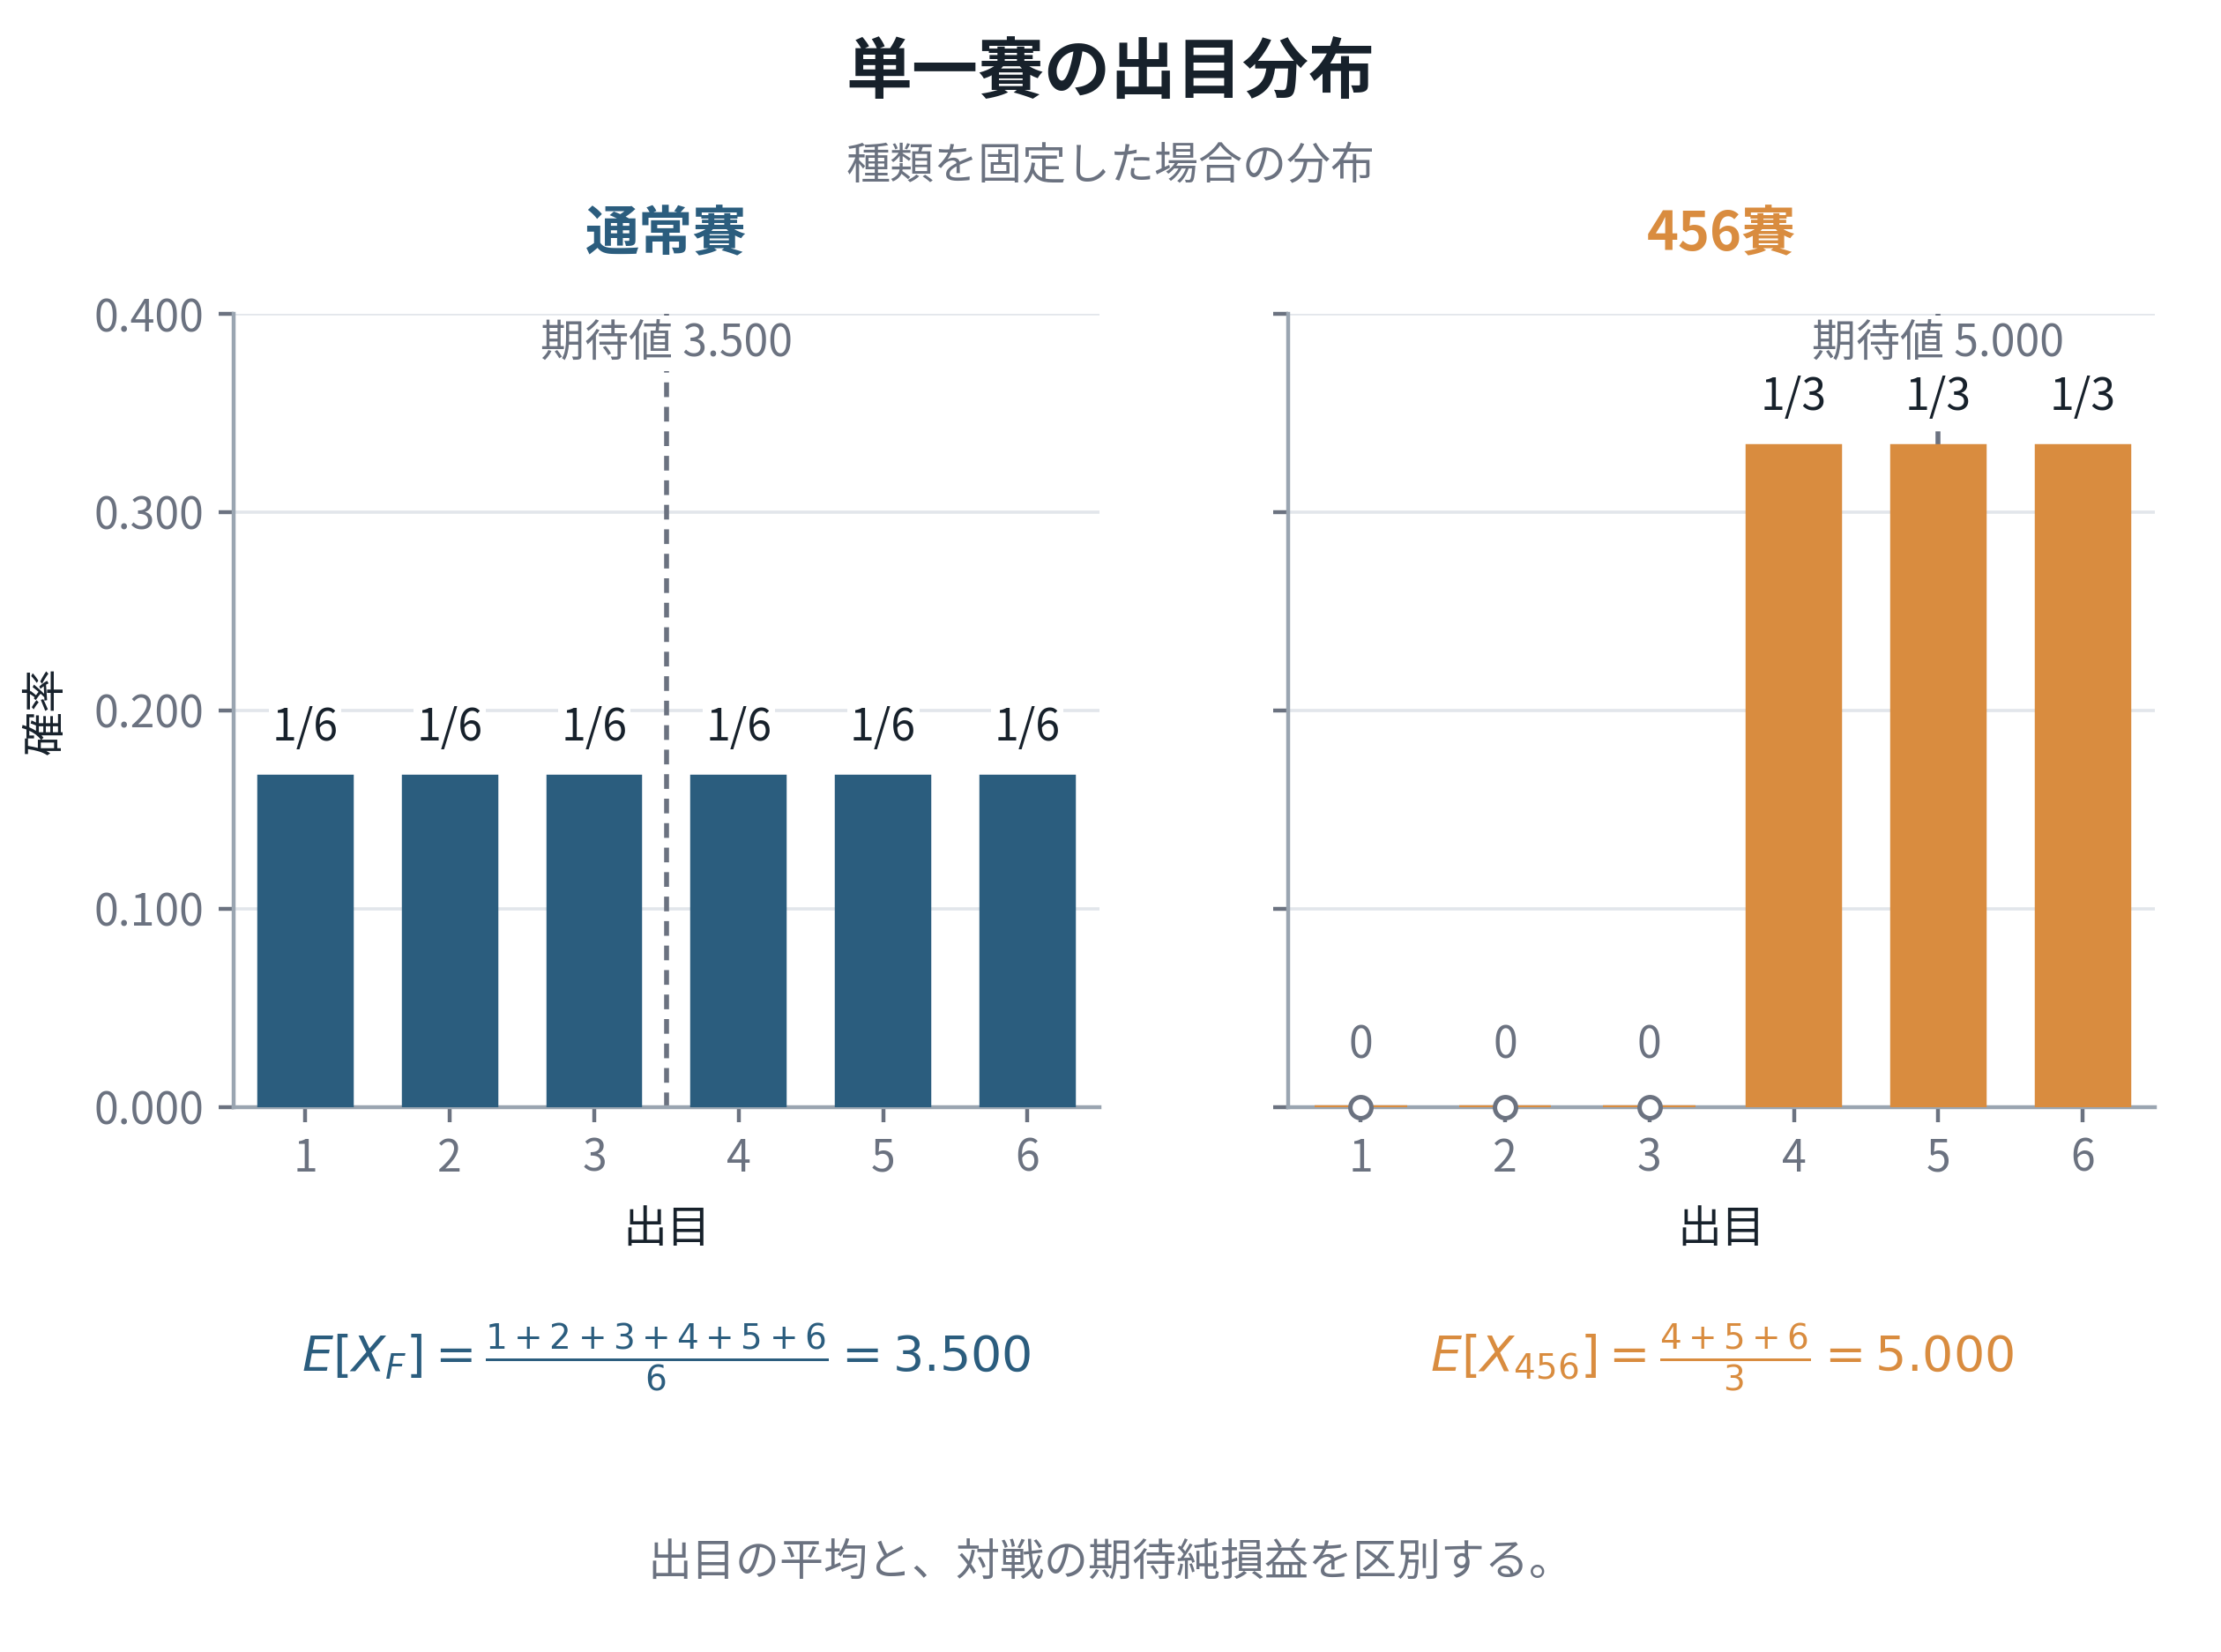

This chart was generated by the following Python code:
#!/usr/bin/env python3
"""A02: exact single-die probability distributions and outcome means.

Requirements: Python 3, Matplotlib.
Run this source to recreate the PNG and vector PDF in the same directory.
Final size: 160 x 119 mm, 400-dpi PNG, ordinary text at least 9 pt.
"""

# Shared presentation policy: three decimals; counts and fractions stay exact.
import sys as _precision_sys
from pathlib import Path as _PrecisionPath
_precision_sys.path.insert(0, str(_PrecisionPath(__file__).resolve().parents[2] / 'analysis'))
from display_precision import install as _install_precision, fixed as _fmt_number, scientific as _fmt_scientific
_install_precision()

from pathlib import Path
from fractions import Fraction
from itertools import combinations
import json
import math

import matplotlib
matplotlib.use("Agg")
import matplotlib.pyplot as plt
from matplotlib.ticker import FixedLocator, StrMethodFormatter, FormatStrFormatter

WIDTH_MM, HEIGHT_MM, DPI = 160, 119, 400
BASENAME = "kaiji_a02_die_distributions"
OUT = Path(__file__).resolve().parent
INK, NAVY, AMBER = "#17212B", "#2B5D7E", "#D98C3F"
GRAY, GRID = "#6B7280", "#E2E6EB"

FACES = tuple(range(1, 7))
FAIR = (Fraction(1, 6),) * 6
RIGGED = (Fraction(0),) * 3 + (Fraction(1, 3),) * 3

plt.rcParams.update({
    "font.family": "Article JP Sans",
    "font.size": 9,
    "axes.labelsize": 9,
    "xtick.labelsize": 9,
    "ytick.labelsize": 9,
    "text.color": INK,
    "axes.labelcolor": INK,
    "xtick.color": GRAY,
    "ytick.color": GRAY,
    "pdf.fonttype": 42,
    "ps.fonttype": 42,
    "mathtext.fontset": "dejavusans",
})


def validate_distributions():
    for probabilities in (FAIR, RIGGED):
        if sum(probabilities) != 1:
            raise ValueError("A probability distribution is not normalized")
        if any(p < 0 for p in probabilities):
            raise ValueError("A probability is negative")
    fair_mean = sum(k * p for k, p in zip(FACES, FAIR))
    rigged_mean = sum(k * p for k, p in zip(FACES, RIGGED))
    if fair_mean != Fraction(7, 2) or rigged_mean != 5:
        raise ValueError("Unexpected outcome mean")
    return fair_mean, rigged_mean


def create_figure():
    means = validate_distributions()
    fig = plt.figure(figsize=(WIDTH_MM / 25.4, HEIGHT_MM / 25.4), dpi=DPI)
    fig.patch.set_facecolor("white")
    fig.text(0.5, 0.956, "Single-die distributions",
             ha="center", va="center", fontsize=13.5, fontweight="bold")
    fig.text(0.5, 0.899, "Pure distributions before any mixing",
             ha="center", va="center", fontsize=9, color=GRAY)

    left = fig.add_axes([0.105, 0.33, 0.39, 0.48])
    right = fig.add_axes([0.58, 0.33, 0.39, 0.48], sharey=left)
    axes = (left, right)
    annotations = []

    for ax, probabilities, title, color, mean in zip(
        axes, (FAIR, RIGGED), ("Fair die", "456 die"),
        (NAVY, AMBER), means
    ):
        heights = [float(p) for p in probabilities]
        ax.bar(FACES, heights, width=0.64, color=color,
               edgecolor=color, linewidth=0.8, zorder=3)
        ax.set_xlim(0.5, 6.5)
        ax.set_ylim(0, 0.4)
        ax.xaxis.set_major_locator(FixedLocator(FACES))
        ax.xaxis.set_major_formatter(StrMethodFormatter("{x:.0f}"))
        ax.yaxis.set_major_locator(FixedLocator([0, 0.1, 0.2, 0.3, 0.4]))
        ax.yaxis.set_major_formatter(FormatStrFormatter("%.2f"))
        ax.set_axisbelow(True)
        ax.grid(axis="y", color=GRID, linewidth=0.65)
        ax.spines["top"].set_visible(False)
        ax.spines["right"].set_visible(False)
        ax.spines["left"].set_color("#9AA5B1")
        ax.spines["bottom"].set_color("#9AA5B1")
        ax.tick_params(axis="both", length=3, pad=3)
        ax.set_xlabel("Face value", labelpad=5)
        ax.set_title(title, fontsize=11, fontweight="bold", color=color, pad=13)
        ax.axvline(float(mean), color=GRAY, linestyle=(0, (3, 2)),
                   linewidth=1.0, zorder=2)
        annotations.append(ax.text(
            float(mean), 0.385, f'Mean {_fmt_number(float(mean))}',
            ha="center", va="center", fontsize=9, color=GRAY,
            bbox={"facecolor": "white", "edgecolor": "none", "pad": 1.0},
            zorder=5,
        ))
        for face, p in zip(FACES, probabilities):
            if p > 0:
                label = f'{p.numerator}/{p.denominator}'
                annotations.append(ax.text(
                    face, float(p) + 0.013, label, fontsize=9,
                    ha="center", va="bottom", color=INK,
                    bbox={"facecolor": "white", "edgecolor": "none", "pad": 0.6},
                    zorder=5,
                ))
            else:
                ax.plot(face, 0, "o", markerfacecolor="white",
                        markeredgecolor=GRAY, markersize=4.3,
                        markeredgewidth=0.9, clip_on=False, zorder=5)
                annotations.append(ax.text(
                    face, 0.019, "0", fontsize=9, ha="center",
                    va="bottom", color=GRAY, zorder=5,
                ))
    left.set_ylabel("Probability", labelpad=5)
    right.tick_params(axis="y", labelleft=False)

    annotations.append(fig.text(
        0.30, 0.178,
        '$E[X_F]=\\frac{1+2+3+4+5+6}{6}=3.500$',
        fontsize=10, color=NAVY, ha="center", va="center",
    ))
    annotations.append(fig.text(
        0.775, 0.178,
        '$E[X_{456}]=\\frac{4+5+6}{3}=5.000$',
        fontsize=10, color=AMBER, ha="center", va="center",
    ))
    annotations.append(fig.text(
        0.5, 0.054, "Mean die outcome; not expected game profit.",
        fontsize=9, color=GRAY, ha="center", va="center",
    ))

    fig.canvas.draw()
    renderer = fig.canvas.get_renderer()
    texts = list(fig.texts)
    for ax in axes:
        texts.extend(ax.texts)
        texts.extend([ax.title, ax.xaxis.label, ax.yaxis.label])
        texts.extend(ax.get_xticklabels())
        texts.extend(ax.get_yticklabels())
    texts = [t for t in texts if t.get_visible() and t.get_text()]
    for text in texts:
        extent = text.get_window_extent(renderer)
        if text.get_fontsize() < 9:
            raise ValueError(f'Text below 9 pt: {text.get_text()}')
        if (extent.x0 < 0 or extent.y0 < 0 or
                extent.x1 > fig.bbox.width or extent.y1 > fig.bbox.height):
            raise ValueError(f'Clipped text: {text.get_text()}')
    for a, b in combinations(annotations, 2):
        if a.get_window_extent(renderer).overlaps(b.get_window_extent(renderer)):
            raise ValueError(f'Overlapping annotations: {a.get_text()}, {b.get_text()}')
    for ax, expected in zip(axes, (FAIR, RIGGED)):
        if any(not math.isclose(bar.get_height(), float(p))
               for bar, p in zip(ax.patches, expected)):
            raise ValueError("Bar heights differ from exact probabilities")
        if list(ax.get_xticks()) != list(FACES):
            raise ValueError("Non-integer face ticks")
        if any(not label.get_text().isdigit() for label in ax.get_xticklabels()):
            raise ValueError("Face tick labels must be integers")
    if left.get_ylim() != right.get_ylim():
        raise ValueError("Probability axes do not match")
    return fig


def main():
    fig = create_figure()
    OUT.mkdir(parents=True, exist_ok=True)
    png, pdf = OUT / f'{BASENAME}.png', OUT / f'{BASENAME}.pdf'
    fig.savefig(png, dpi=DPI, facecolor="white")
    fig.savefig(pdf, facecolor="white", metadata={
        "Title": "A02 - Single-die distributions and outcome means",
        "Subject": "Fair die and pure 456 die probability distributions",
        "Creator": "Matplotlib",
    })
    plt.close(fig)
    print(json.dumps({
        "outputs": [str(png), str(pdf)],
        "size_mm": [WIDTH_MM, HEIGHT_MM],
        "fair_mean": 3.5, "rigged_mean": 5.0,
        "normalization_checked": True,
        "integer_face_ticks_checked": True,
        "bar_heights_checked": True,
        "annotation_overlaps": 0,
    }))


if __name__ == "__main__":
    main()
